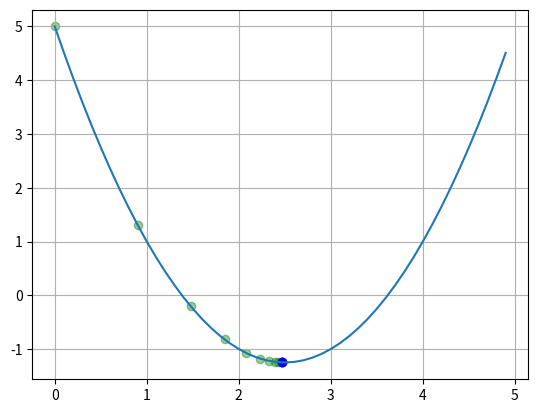

Write the Python code that produced this figure.
# -*- coding: utf-8 -*-
"""Gradient Descent Method

Automatically generated by Colaboratory.

Original file is located at
    https://colab.research.google.com/<link-removed>
"""

import time
import numpy as np
import matplotlib.pyplot as plt

N = 20     # number of iterations
xx = 0     # initial value
lmd = 0.1  # lambda step

def f(x):
    return x*x - 5*x + 5

def df(x):
    return 2*x - 5

def y(x):
  return x - lmd * df(x)

x_plt = np.arange(0, 5.0, 0.1)
print('x_plt:', x_plt)
f_plt = [f(x) for x in x_plt]
print('f_plt:', f_plt)

plt.ion()   # interactive mode on
fig, ax = plt.subplots()
ax.grid(True)

ax.plot(x_plt, f_plt)

point = ax.scatter(xx, f(xx), c='red')
ax.scatter(xx, f(xx), c='green', alpha=.4)

for i in range(N):
    xx = y(xx)
    print(xx, f(xx))

    if i % 2 != 0:
        ax.scatter(xx, f(xx), c='green', alpha=.4)

    point.set_offsets([xx, f(xx)])

    # redraw
    fig.canvas.draw()
    fig.canvas.flush_events()
    time.sleep(0.1)

plt.ioff()   # interactive mode off

print(xx)
ax.scatter(xx, f(xx), c='blue')
plt.show()